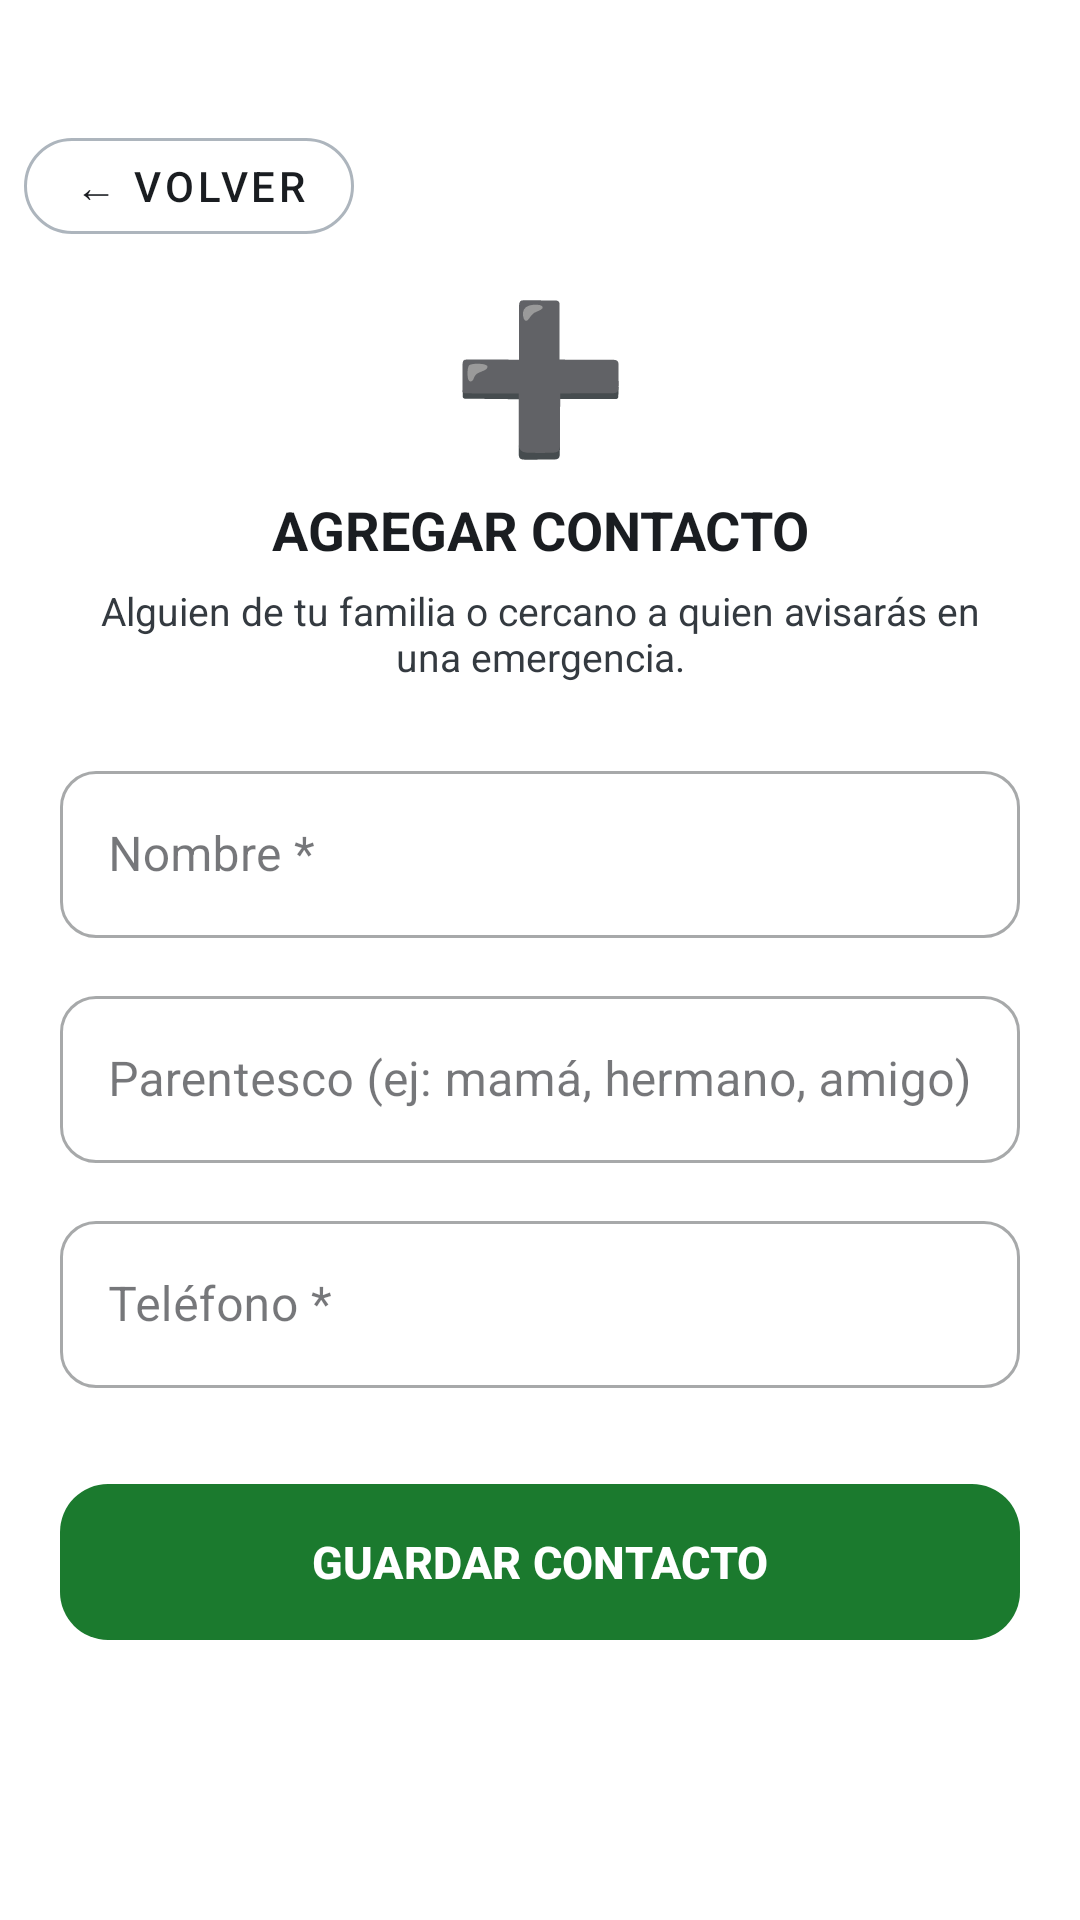

Layout XML and referenced resources for this Android screen:
<!-- AndroidManifest.xml: application theme Theme.RedSOS -->
<!-- res/layout/activity_agregar_contacto.xml -->
<?xml version="1.0" encoding="utf-8"?>
<ScrollView
    xmlns:android="http://schemas.android.com/apk/res/android"
    xmlns:app="http://schemas.android.com/apk/res-auto"
    xmlns:tools="http://schemas.android.com/tools"
    android:layout_width="match_parent"
    android:layout_height="match_parent"
    android:background="#FFFFFF"
    android:fillViewport="true">

    <androidx.constraintlayout.widget.ConstraintLayout
        android:id="@+id/main"
        android:layout_width="match_parent"
        android:layout_height="wrap_content"
        android:paddingBottom="24dp"
        tools:context=".agregarcontacto">

        
        <com.google.android.material.button.MaterialButton
            android:id="@+id/btnVolver"
            style="@style/Widget.MaterialComponents.Button.OutlinedButton"
            android:layout_width="wrap_content"
            android:layout_height="44dp"
            android:text="← Volver"
            android:textColor="@color/neutral_dark"
            android:textSize="14sp"
            app:cornerRadius="22dp"
            app:strokeColor="@color/neutral_border"
            app:layout_constraintTop_toTopOf="parent"
            app:layout_constraintStart_toStartOf="parent"
            android:layout_marginTop="40dp"
            android:layout_marginStart="8dp"/>

        
        <TextView
            android:id="@+id/iconoAgregar"
            android:layout_width="wrap_content"
            android:layout_height="wrap_content"
            android:text="➕"
            android:textSize="48sp"
            app:layout_constraintTop_toBottomOf="@id/btnVolver"
            app:layout_constraintStart_toStartOf="parent"
            app:layout_constraintEnd_toEndOf="parent"
            android:layout_marginTop="8dp"/>

        <TextView
            android:id="@+id/tituloAgregar"
            android:layout_width="wrap_content"
            android:layout_height="wrap_content"
            android:text="AGREGAR CONTACTO"
            android:textColor="@color/text_primary"
            android:textStyle="bold"
            android:textSize="18sp"
            app:layout_constraintTop_toBottomOf="@id/iconoAgregar"
            app:layout_constraintStart_toStartOf="parent"
            app:layout_constraintEnd_toEndOf="parent"
            android:layout_marginTop="8dp"/>

        <TextView
            android:id="@+id/subtituloAgregar"
            android:layout_width="0dp"
            android:layout_height="wrap_content"
            android:text="Alguien de tu familia o cercano a quien avisarás en una emergencia."
            android:textColor="@color/text_secondary"
            android:textSize="13sp"
            android:gravity="center"
            app:layout_constraintTop_toBottomOf="@id/tituloAgregar"
            app:layout_constraintStart_toStartOf="parent"
            app:layout_constraintEnd_toEndOf="parent"
            android:layout_marginTop="6dp"
            android:layout_marginHorizontal="24dp"/>

        
        <com.google.android.material.textfield.TextInputLayout
            android:id="@+id/layoutNombre"
            android:layout_width="0dp"
            android:layout_height="wrap_content"
            android:hint="Nombre *"
            style="@style/Widget.MaterialComponents.TextInputLayout.OutlinedBox"
            app:boxCornerRadiusTopStart="12dp"
            app:boxCornerRadiusTopEnd="12dp"
            app:boxCornerRadiusBottomStart="12dp"
            app:boxCornerRadiusBottomEnd="12dp"
            app:layout_constraintTop_toBottomOf="@id/subtituloAgregar"
            app:layout_constraintStart_toStartOf="parent"
            app:layout_constraintEnd_toEndOf="parent"
            android:layout_marginTop="24dp"
            android:layout_marginHorizontal="20dp">

            <com.google.android.material.textfield.TextInputEditText
                android:id="@+id/inputNombre"
                android:layout_width="match_parent"
                android:layout_height="wrap_content"
                android:inputType="textPersonName"
                android:minHeight="48dp"/>
        </com.google.android.material.textfield.TextInputLayout>

        
        <com.google.android.material.textfield.TextInputLayout
            android:id="@+id/layoutParentesco"
            android:layout_width="0dp"
            android:layout_height="wrap_content"
            android:hint="Parentesco (ej: mamá, hermano, amigo)"
            style="@style/Widget.MaterialComponents.TextInputLayout.OutlinedBox"
            app:boxCornerRadiusTopStart="12dp"
            app:boxCornerRadiusTopEnd="12dp"
            app:boxCornerRadiusBottomStart="12dp"
            app:boxCornerRadiusBottomEnd="12dp"
            app:layout_constraintTop_toBottomOf="@id/layoutNombre"
            app:layout_constraintStart_toStartOf="parent"
            app:layout_constraintEnd_toEndOf="parent"
            android:layout_marginTop="14dp"
            android:layout_marginHorizontal="20dp">

            <com.google.android.material.textfield.TextInputEditText
                android:id="@+id/inputParentesco"
                android:layout_width="match_parent"
                android:layout_height="wrap_content"
                android:inputType="text"
                android:minHeight="48dp"/>
        </com.google.android.material.textfield.TextInputLayout>

        
        <com.google.android.material.textfield.TextInputLayout
            android:id="@+id/layoutTelefono"
            android:layout_width="0dp"
            android:layout_height="wrap_content"
            android:hint="Teléfono *"
            app:prefixText="+56 "
            style="@style/Widget.MaterialComponents.TextInputLayout.OutlinedBox"
            app:boxCornerRadiusTopStart="12dp"
            app:boxCornerRadiusTopEnd="12dp"
            app:boxCornerRadiusBottomStart="12dp"
            app:boxCornerRadiusBottomEnd="12dp"
            app:layout_constraintTop_toBottomOf="@id/layoutParentesco"
            app:layout_constraintStart_toStartOf="parent"
            app:layout_constraintEnd_toEndOf="parent"
            android:layout_marginTop="14dp"
            android:layout_marginHorizontal="20dp">

            <com.google.android.material.textfield.TextInputEditText
                android:id="@+id/inputTelefono"
                android:layout_width="match_parent"
                android:layout_height="wrap_content"
                android:inputType="phone"
                android:minHeight="48dp"/>
        </com.google.android.material.textfield.TextInputLayout>

        
        <com.google.android.material.button.MaterialButton
            android:id="@+id/btnGuardarContacto"
            android:layout_width="0dp"
            android:layout_height="60dp"
            android:text="GUARDAR CONTACTO"
            android:textColor="@color/white"
            android:textSize="15sp"
            android:textStyle="bold"
            app:cornerRadius="16dp"
            app:backgroundTint="@color/status_green"
            app:layout_constraintTop_toBottomOf="@id/layoutTelefono"
            app:layout_constraintStart_toStartOf="parent"
            app:layout_constraintEnd_toEndOf="parent"
            android:layout_marginTop="28dp"
            android:layout_marginHorizontal="20dp"/>

    </androidx.constraintlayout.widget.ConstraintLayout>
</ScrollView>
<!-- resources referenced by this layout -->
<resources>
  <color name="neutral_border">#ADB5BD</color>
  <color name="neutral_dark">#1A1D21</color>
  <color name="status_green">#1B7A2E</color>
  <color name="text_primary">#1A1D21</color>
  <color name="text_secondary">#343A40</color>
  <color name="white">#FFFFFF</color>
  <style name="Theme.RedSOS" parent="Base.Theme.RedSOS" />
  <style name="Base.Theme.RedSOS" parent="Theme.Material3.Light.NoActionBar">
          
          <item name="android:forceDarkAllowed">false</item>
          <item name="android:windowBackground">@color/neutral_light</item>
          <item name="colorOnSurface">@color/text_primary</item>
          <item name="colorSurface">@color/white</item>
      </style>
  <color name="neutral_light">#F1F3F5</color>
</resources>
